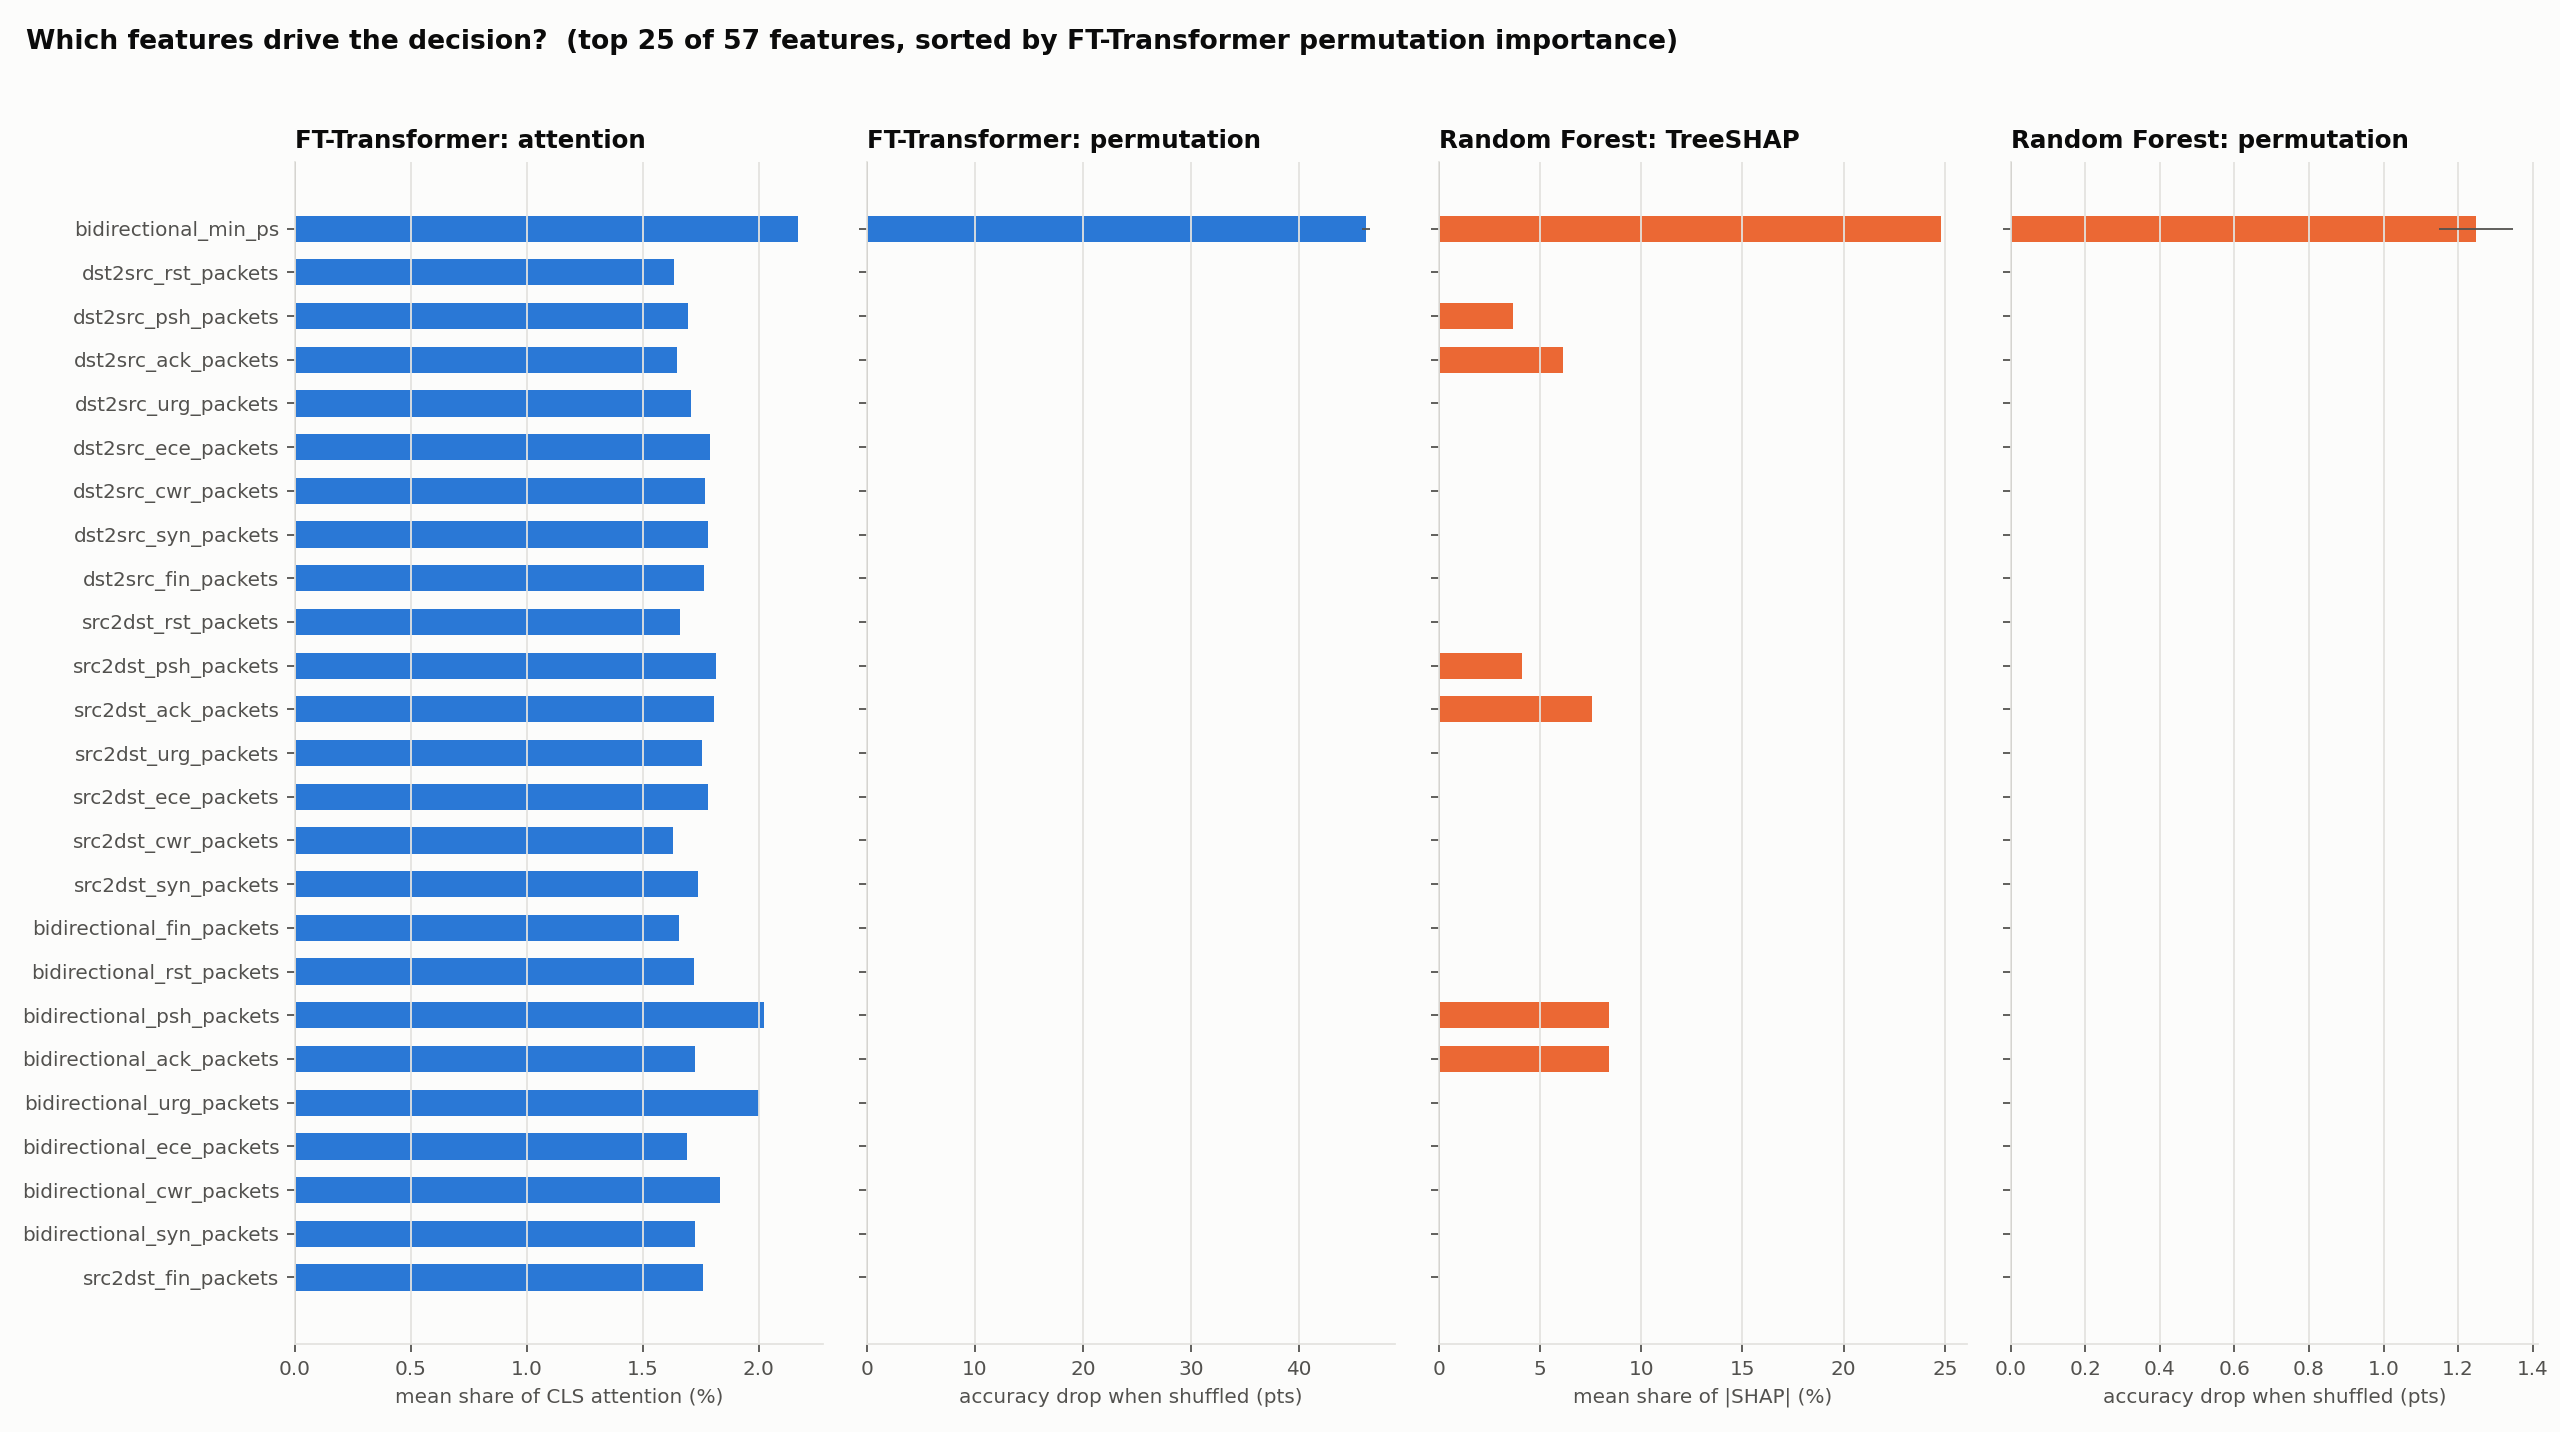

Data behind this chart, as committed beside it:
, ft_attention, ft_attention_Non-VPN, ft_attention_VPN, ft_permutation, ft_permutation_std, rf_permutation, rf_permutation_std, rf_impurity, rf_shap
bidirectional_duration_ms, 0.01897, 0.01909, 0.01882, 0.0, 0.0, 0.0, 0.0, 0.004671, 0.003681
bidirectional_packets, 0.01916, 0.01982, 0.01835, 0.0, 0.0, 0.0, 0.0, 0.0002716, 0.0002088
bidirectional_bytes, 0.01727, 0.01734, 0.01717, 0.0, 0.0, 0.0, 0.0, 0.001612, 0.001193
src2dst_duration_ms, 0.0166, 0.01693, 0.01618, 0.0, 0.0, 0.0, 0.0, 0.002544, 0.001665
src2dst_packets, 0.01696, 0.01673, 0.01726, 0.0, 0.0, 0.0, 0.0, 0.0001524, 0.0002215
src2dst_bytes, 0.01691, 0.0164, 0.01755, 0.0, 0.0, 0.0, 0.0, 0.0009772, 0.0005416
dst2src_duration_ms, 0.01701, 0.01747, 0.01643, 0.0, 0.0, 0.0, 0.0, 0.002602, 0.002651
dst2src_packets, 0.01669, 0.01674, 0.01664, 0.0, 0.0, 0.0, 0.0, 0.0003386, 0.0003146
dst2src_bytes, 0.01681, 0.01667, 0.017, 0.0, 0.0, 0.0, 0.0, 0.00251, 0.0006148
bidirectional_min_ps, 0.02168, 0.02095, 0.0226, 0.462, 0.003278, 0.01249, 0.0009917, 0.1703, 0.2482
bidirectional_mean_ps, 0.01722, 0.01742, 0.01696, 0.0, 0.0, 0.0, 0.0, 0.01793, 0.01204
bidirectional_stddev_ps, 0.01726, 0.01653, 0.01815, 0.0, 0.0, 0.0, 0.0, 0.001991, 0.001245
bidirectional_max_ps, 0.01727, 0.01655, 0.01818, 0.0, 0.0, 0.0, 0.0, 0.003975, 0.002522
src2dst_min_ps, 0.01743, 0.01683, 0.01818, 0.0, 0.0, 0.0, 0.0, 0.1684, 0.1771
src2dst_mean_ps, 0.01771, 0.01766, 0.01777, 0.0, 0.0, 0.0, 0.0, 0.0194, 0.01463
src2dst_stddev_ps, 0.01725, 0.01691, 0.01766, 0.0, 0.0, 0.0, 0.0, 0.0003357, 0.0004399
src2dst_max_ps, 0.01693, 0.01735, 0.01641, 0.0, 0.0, 0.0, 0.0, 0.004762, 0.00276
dst2src_min_ps, 0.01706, 0.01657, 0.01768, 0.0, 0.0, 0.0, 0.0, 0.13, 0.1158
dst2src_mean_ps, 0.01717, 0.01725, 0.01706, 0.0, 0.0, 0.0, 0.0, 0.01499, 0.008926
dst2src_stddev_ps, 0.01851, 0.01926, 0.01757, 0.0, 0.0, 0.0, 0.0, 0.0006633, 0.0008066
dst2src_max_ps, 0.01745, 0.01821, 0.01651, 0.0, 0.0, 0.0, 0.0, 0.003413, 0.001471
bidirectional_min_piat_ms, 0.01632, 0.01638, 0.01625, 0.0, 0.0, 0.0, 0.0, 4.823294766086426e-05, 0.0001153
bidirectional_mean_piat_ms, 0.01855, 0.01928, 0.01763, 0.0, 0.0, 0.0, 0.0, 0.001055, 0.0008588
bidirectional_stddev_piat_ms, 0.01793, 0.01754, 0.01841, 0.0, 0.0, 0.0, 0.0, 0.002036, 0.001525
bidirectional_max_piat_ms, 0.01807, 0.01832, 0.01775, 0.0, 0.0, 0.0, 0.0, 0.007212, 0.003415
src2dst_min_piat_ms, 0.01727, 0.0175, 0.01699, 0.0, 0.0, 0.0, 0.0, 0.003275, 0.002452
src2dst_mean_piat_ms, 0.01679, 0.01648, 0.01717, 0.0, 0.0, 0.0, 0.0, 0.0001552, 0.0001362
src2dst_stddev_piat_ms, 0.01817, 0.01789, 0.01851, 0.0, 0.0, 0.0, 0.0, 0.0001799, 0.0001495
src2dst_max_piat_ms, 0.01726, 0.01748, 0.01698, 0.0, 0.0, 0.0, 0.0, 0.004298, 0.002142
dst2src_min_piat_ms, 0.01752, 0.01686, 0.01834, 0.0, 0.0, 0.0, 0.0, 0.0008007, 0.0006855
dst2src_mean_piat_ms, 0.01748, 0.01747, 0.01749, 0.0, 0.0, 0.0, 0.0, 0.002508, 0.001216
dst2src_stddev_piat_ms, 0.01748, 0.01781, 0.01707, 0.0, 0.0, 0.0, 0.0, 0.0004249, 0.0006017
dst2src_max_piat_ms, 0.01665, 0.01621, 0.01721, 0.0, 0.0, 0.0, 0.0, 0.007297, 0.005496
bidirectional_syn_packets, 0.01725, 0.018, 0.01631, 0.0, 0.0, 0.0, 0.0, 0.0005505, 0.0004724
bidirectional_cwr_packets, 0.01832, 0.01891, 0.01758, 0.0, 0.0, 0.0, 0.0, 0.0, 0.0
bidirectional_ece_packets, 0.01691, 0.01658, 0.01733, 0.0, 0.0, 0.0, 0.0, 0.0, 0.0
bidirectional_urg_packets, 0.02, 0.0207, 0.01913, 0.0, 0.0, 0.0, 0.0, 0.0, 0.0
bidirectional_ack_packets, 0.01725, 0.01727, 0.01722, 0.0, 0.0, 0.0, 0.0, 0.09979, 0.08405
bidirectional_psh_packets, 0.02022, 0.01821, 0.02273, 0.0, 0.0, 0.0, 0.0, 0.09079, 0.08406
bidirectional_rst_packets, 0.01719, 0.0179, 0.01631, 0.0, 0.0, 0.0, 0.0, 1.3048791479349686e-06, 3.182926769802073e-06
bidirectional_fin_packets, 0.01657, 0.01652, 0.01664, 0.0, 0.0, 0.0, 0.0, 0.0002189, 0.0001356
src2dst_syn_packets, 0.01739, 0.01684, 0.01807, 0.0, 0.0, 0.0, 0.0, 0.0001253, 8.60068810244274e-05
src2dst_cwr_packets, 0.01629, 0.01595, 0.01671, 0.0, 0.0, 0.0, 0.0, 0.0, 0.0
src2dst_ece_packets, 0.01783, 0.01669, 0.01925, 0.0, 0.0, 0.0, 0.0, 0.0, 0.0
src2dst_urg_packets, 0.01754, 0.0173, 0.01784, 0.0, 0.0, 0.0, 0.0, 0.0, 0.0
src2dst_ack_packets, 0.01809, 0.01829, 0.01785, 0.0, 0.0, 0.0, 0.0, 0.08555, 0.07579
src2dst_psh_packets, 0.01817, 0.01853, 0.01773, 0.0, 0.0, 0.0, 0.0, 0.0387, 0.04118
src2dst_rst_packets, 0.01663, 0.01653, 0.01676, 0.0, 0.0, 0.0, 0.0, 7.695828818489729e-07, 1.5077116023100589e-06
src2dst_fin_packets, 0.01759, 0.01728, 0.01798, 0.0, 0.0, 0.0, 0.0, 9.361638359807711e-09, 3.494444601214898e-07
dst2src_syn_packets, 0.01782, 0.01791, 0.01771, 0.0, 0.0, 0.0, 0.0, 0.0003144, 0.0002768
dst2src_cwr_packets, 0.01771, 0.0186, 0.01659, 0.0, 0.0, 0.0, 0.0, 0.0, 0.0
dst2src_ece_packets, 0.0179, 0.01797, 0.01783, 0.0, 0.0, 0.0, 0.0, 0.0, 0.0
dst2src_urg_packets, 0.01708, 0.01802, 0.01592, 0.0, 0.0, 0.0, 0.0, 0.0, 0.0
dst2src_ack_packets, 0.01647, 0.01689, 0.01596, 0.0, 0.0, 0.0, 0.0, 0.06851, 0.06134
dst2src_psh_packets, 0.01697, 0.01681, 0.01716, 0.0, 0.0, 0.0, 0.0, 0.03435, 0.03674
dst2src_rst_packets, 0.01636, 0.01685, 0.01576, 0.0, 0.0, 0.0, 0.0, 0.0, 0.0
dst2src_fin_packets, 0.01764, 0.01757, 0.01772, 0.0, 0.0, 0.0, 0.0, 5.183444611527641e-06, 5.973259737421619e-06
